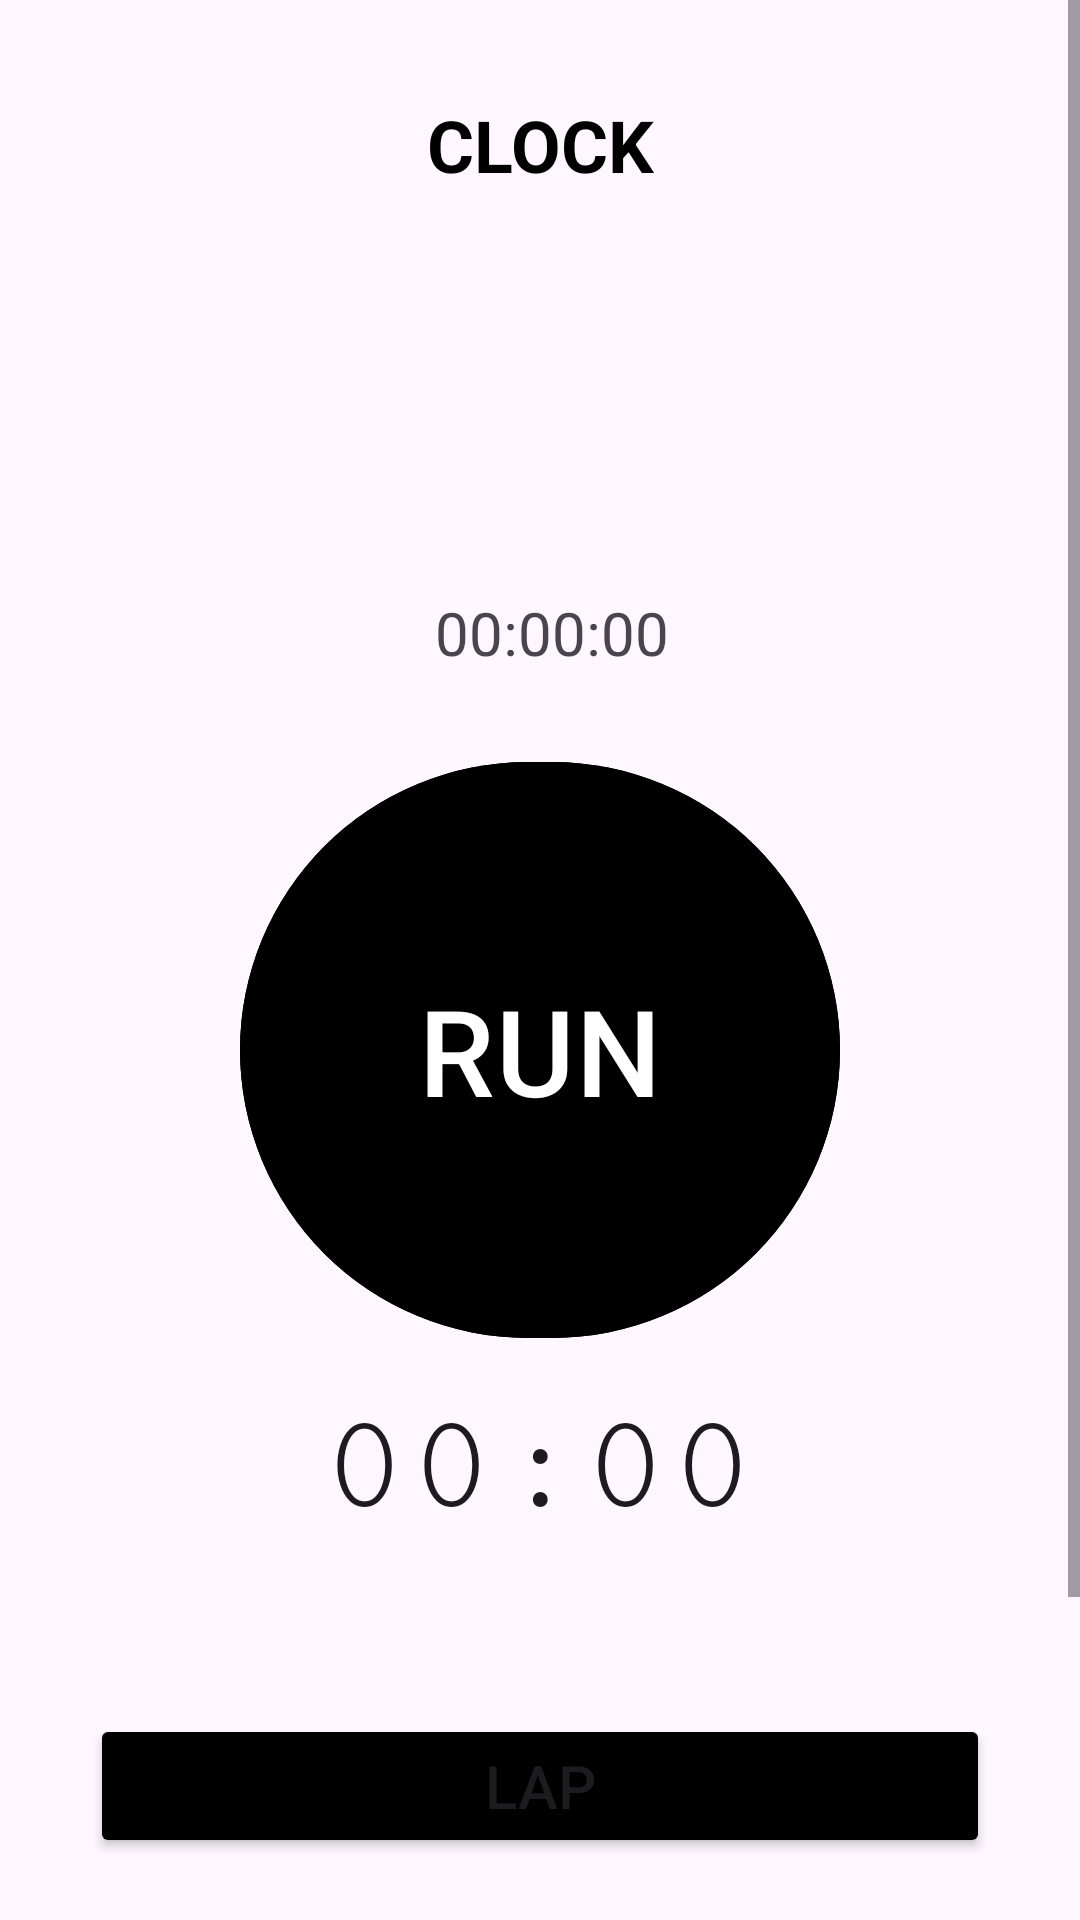

Write the Android layout XML for this screen, with the resource values it uses.
<!-- AndroidManifest.xml: application theme Theme.StopWatchNoob -->
<!-- res/layout/activity_main.xml -->
<?xml version="1.0" encoding="utf-8"?>
<ScrollView xmlns:android="http://schemas.android.com/apk/res/android"
    xmlns:app="http://schemas.android.com/apk/res-auto"
    xmlns:tools="http://schemas.android.com/tools"
    android:layout_width="match_parent"
    android:layout_height="wrap_content"
    tools:context=".MainActivity">

    <androidx.constraintlayout.widget.ConstraintLayout
        android:layout_width="match_parent"
        android:layout_height="match_parent">

        <TextView
            android:id="@+id/textview"
            android:layout_width="wrap_content"
            android:layout_height="wrap_content"
            android:layout_marginTop="32dp"
            android:text="CLOCK"
            android:textColor="@color/black"
            android:textSize="24dp"
            android:textStyle="bold"
            app:layout_constraintEnd_toEndOf="parent"
            app:layout_constraintStart_toStartOf="parent"
            app:layout_constraintTop_toTopOf="parent" />

        <ImageView
            android:id="@+id/clock"
            android:layout_width="90dp"
            android:layout_height="85dp"
            android:layout_marginTop="32dp"
            android:src="@drawable/time"
            app:layout_constraintEnd_toEndOf="@+id/textview"
            app:layout_constraintHorizontal_bias="0.533"
            app:layout_constraintStart_toStartOf="@+id/textview"
            app:layout_constraintTop_toBottomOf="@+id/textview" />

        <TextView
            android:id="@+id/clockTime"
            android:layout_width="80dp"
            android:layout_height="25dp"
            android:layout_marginTop="16dp"
            android:text="00:00:00"
            android:textSize="20dp"
            app:layout_constraintEnd_toEndOf="@+id/clock"
            app:layout_constraintHorizontal_bias="1.0"
            app:layout_constraintStart_toStartOf="@+id/clock"
            app:layout_constraintTop_toBottomOf="@+id/clock" />

        <com.google.android.material.button.MaterialButton
            android:id="@+id/run"
            android:layout_width="200dp"
            android:layout_height="200dp"
            android:backgroundTint="@color/black"
            android:text="RUN"
            android:textSize="40sp"
            android:textStyle="normal"
            app:layout_constraintBottom_toBottomOf="parent"
            app:layout_constraintEnd_toEndOf="parent"
            app:layout_constraintStart_toStartOf="parent"
            app:layout_constraintTop_toBottomOf="@+id/clockTime"
            app:layout_constraintVertical_bias="0.07999998" />

        <Chronometer
            android:id="@+id/chronometer"
            android:layout_width="wrap_content"
            android:layout_height="wrap_content"
            android:layout_marginTop="12dp"
            android:fontFamily="serif-monospace"
            android:text="00.00.00"
            android:textSize="48sp"
            app:layout_constraintEnd_toEndOf="parent"
            app:layout_constraintHorizontal_bias="0.497"
            app:layout_constraintStart_toStartOf="parent"
            app:layout_constraintTop_toBottomOf="@+id/run" />

        <Button
            android:id="@+id/lap"
            android:layout_width="300dp"
            android:layout_height="wrap_content"
            android:layout_marginTop="56dp"
            android:backgroundTint="@color/black"

            android:text="LAP"
            android:textSize="20sp"
            app:layout_constraintEnd_toEndOf="parent"
            app:layout_constraintStart_toStartOf="parent"
            app:layout_constraintTop_toBottomOf="@+id/chronometer" />

        <ListView
            android:id="@+id/listView"
            android:layout_width="305dp"
            android:layout_height="130dp"
            android:layout_marginTop="20dp"
            app:layout_constraintEnd_toEndOf="@+id/lap"
            app:layout_constraintHorizontal_bias="0.252"
            app:layout_constraintStart_toStartOf="@+id/lap"
            app:layout_constraintTop_toBottomOf="@+id/lap" />
    </androidx.constraintlayout.widget.ConstraintLayout>


</ScrollView>
<!-- resources referenced by this layout -->
<resources>
  <style name="Theme.StopWatchNoob" parent="Base.Theme.StopWatchNoob" />
  <style name="Base.Theme.StopWatchNoob" parent="Theme.Material3.DayNight.NoActionBar">
          
          
      </style>
  <!-- not gathered from this repository: default colours our renderer supplied (Android Studio template values) -->
  <color name="black">#FF000000</color>
</resources>
